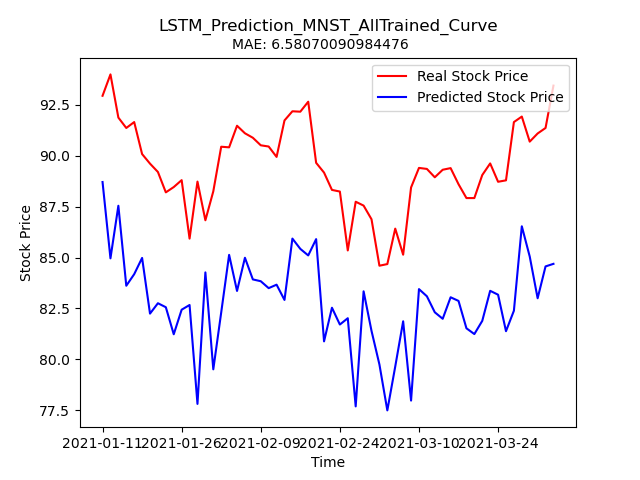

Values plotted in this chart, from the file beside it:
Stock, Date, Real_Price, Predicted_Price
MNST, 2021-01-11, 92.94, 88.71
MNST, 2021-01-12, 93.99, 84.96
MNST, 2021-01-13, 91.87, 87.54
MNST, 2021-01-14, 91.36, 83.62
MNST, 2021-01-15, 91.65, 84.18
MNST, 2021-01-19, 90.08, 84.98
MNST, 2021-01-20, 89.61, 82.25
MNST, 2021-01-21, 89.2, 82.76
MNST, 2021-01-22, 88.2, 82.56
MNST, 2021-01-25, 88.46, 81.23
MNST, 2021-01-26, 88.8, 82.44
MNST, 2021-01-27, 85.93, 82.67
MNST, 2021-01-28, 88.73, 77.82
MNST, 2021-01-29, 86.83, 84.27
MNST, 2021-02-01, 88.25, 79.51
MNST, 2021-02-02, 90.44, 82.31
MNST, 2021-02-03, 90.41, 85.13
MNST, 2021-02-04, 91.47, 83.36
MNST, 2021-02-05, 91.1, 84.99
MNST, 2021-02-08, 90.88, 83.93
MNST, 2021-02-09, 90.51, 83.84
MNST, 2021-02-10, 90.45, 83.5
MNST, 2021-02-11, 89.94, 83.67
MNST, 2021-02-12, 91.73, 82.92
MNST, 2021-02-16, 92.18, 85.93
MNST, 2021-02-17, 92.16, 85.43
MNST, 2021-02-18, 92.65, 85.1
MNST, 2021-02-19, 89.65, 85.9
MNST, 2021-02-22, 89.17, 80.89
MNST, 2021-02-23, 88.32, 82.54
MNST, 2021-02-24, 88.24, 81.71
MNST, 2021-02-25, 85.35, 82.02
MNST, 2021-02-26, 87.74, 77.69
MNST, 2021-03-01, 87.55, 83.34
MNST, 2021-03-02, 86.88, 81.4
MNST, 2021-03-03, 84.6, 79.75
MNST, 2021-03-04, 84.68, 77.5
MNST, 2021-03-05, 86.42, 79.65
MNST, 2021-03-08, 85.14, 81.87
MNST, 2021-03-09, 88.44, 77.98
MNST, 2021-03-10, 89.4, 83.45
MNST, 2021-03-11, 89.35, 83.1
MNST, 2021-03-12, 88.94, 82.31
MNST, 2021-03-15, 89.31, 82
MNST, 2021-03-16, 89.39, 83.05
MNST, 2021-03-17, 88.6, 82.87
MNST, 2021-03-18, 87.92, 81.53
MNST, 2021-03-19, 87.92, 81.24
MNST, 2021-03-22, 89.05, 81.89
MNST, 2021-03-23, 89.62, 83.37
MNST, 2021-03-24, 88.72, 83.18
MNST, 2021-03-25, 88.79, 81.39
MNST, 2021-03-26, 91.65, 82.39
MNST, 2021-03-29, 91.92, 86.54
MNST, 2021-03-30, 90.69, 85.05
MNST, 2021-03-31, 91.09, 83
MNST, 2021-04-01, 91.36, 84.57
MNST, 2021-04-05, 93.44, 84.69
